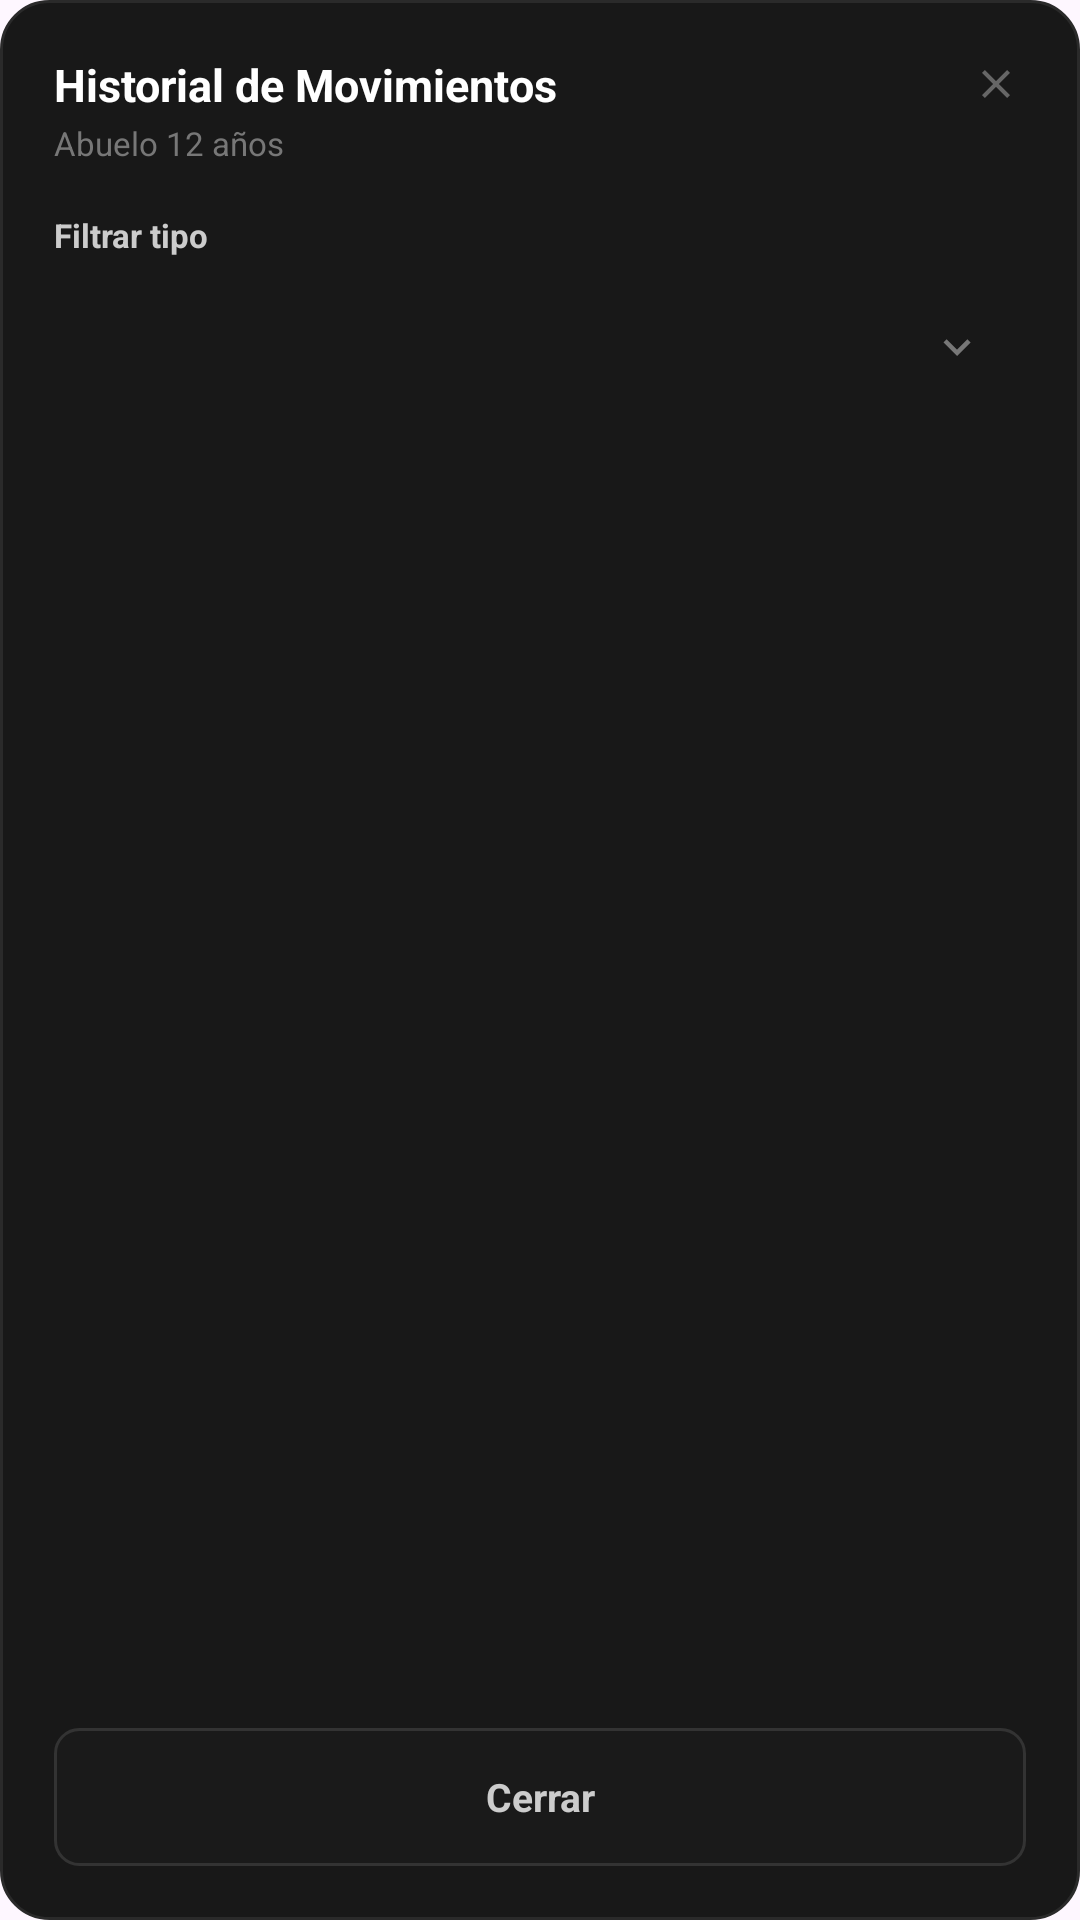

This screen was rendered from an Android layout file. Write that file and the resources it references.
<!-- AndroidManifest.xml: application theme Theme.Scarlet -->
<!-- res/layout/dialog_historial_movimientos.xml -->
<?xml version="1.0" encoding="utf-8"?>
<LinearLayout xmlns:android="http://schemas.android.com/apk/res/android"
    android:layout_width="340dp"
    android:layout_height="520dp"
    android:background="@drawable/bg_dialog_card_dark"
    android:orientation="vertical"
    android:padding="18dp">

    
    <LinearLayout
        android:layout_width="match_parent"
        android:layout_height="wrap_content"
        android:gravity="top"
        android:orientation="horizontal">

        <LinearLayout
            android:layout_width="0dp"
            android:layout_height="wrap_content"
            android:layout_weight="1"
            android:orientation="vertical">

            <TextView
                android:layout_width="wrap_content"
                android:layout_height="wrap_content"
                android:text="Historial de Movimientos"
                android:textColor="#FFFFFF"
                android:textSize="15sp"
                android:textStyle="bold" />

            <TextView
                android:id="@+id/txtHistorialProducto"
                android:layout_width="wrap_content"
                android:layout_height="wrap_content"
                android:layout_marginTop="2dp"
                android:text="Abuelo 12 años"
                android:textColor="#777777"
                android:textSize="11sp" />

        </LinearLayout>

        <ImageView
            android:id="@+id/btnCerrarHistorial"
            android:layout_width="20dp"
            android:layout_height="20dp"
            android:layout_marginStart="8dp"
            android:contentDescription="Cerrar"
            android:padding="2dp"
            android:src="@drawable/ic_close" />

    </LinearLayout>

    
    <TextView
        android:layout_width="wrap_content"
        android:layout_height="wrap_content"
        android:layout_marginTop="16dp"
        android:text="Filtrar tipo"
        android:textColor="#CCCCCC"
        android:textSize="11sp"
        android:textStyle="bold" />

    <FrameLayout
        android:layout_width="match_parent"
        android:layout_height="44dp"
        android:layout_marginTop="8dp"
        android:background="@drawable/bg_form_field">

        <Spinner
            android:id="@+id/spinnerTipoMovimiento"
            android:layout_width="match_parent"
            android:layout_height="match_parent"
            android:background="@null"
            android:paddingStart="14dp"
            android:paddingEnd="36dp"
            android:popupBackground="@drawable/bg_spinner_popup"
            android:spinnerMode="dropdown" />

        <ImageView
            android:layout_width="18dp"
            android:layout_height="18dp"
            android:layout_gravity="end|center_vertical"
            android:layout_marginEnd="14dp"
            android:src="@drawable/ic_chevron_down" />

    </FrameLayout>

    
    <androidx.recyclerview.widget.RecyclerView
        android:id="@+id/recyclerMovimientos"
        android:layout_width="match_parent"
        android:layout_height="0dp"
        android:layout_marginTop="14dp"
        android:layout_weight="1"
        android:scrollbars="none"
        tools:listitem="@layout/item_movimiento"
        xmlns:tools="http://schemas.android.com/tools" />

    <TextView
        android:id="@+id/txtHistorialVacio"
        android:layout_width="match_parent"
        android:layout_height="wrap_content"
        android:layout_marginTop="30dp"
        android:gravity="center"
        android:text="Sin movimientos registrados para este producto."
        android:textColor="#666666"
        android:textSize="12sp"
        android:visibility="gone" />

    
    <TextView
        android:id="@+id/btnCerrarHistorialFooter"
        android:layout_width="match_parent"
        android:layout_height="46dp"
        android:layout_marginTop="16dp"
        android:background="@drawable/bg_btn_outline_grey"
        android:gravity="center"
        android:text="Cerrar"
        android:textColor="#CCCCCC"
        android:textSize="13sp"
        android:textStyle="bold" />

</LinearLayout>
<!-- res/layout/item_movimiento.xml (included above) -->
<?xml version="1.0" encoding="utf-8"?>
<LinearLayout xmlns:android="http://schemas.android.com/apk/res/android"
    android:layout_width="match_parent"
    android:layout_height="wrap_content"
    android:layout_marginBottom="10dp"
    android:background="@drawable/bg_row_producto_proveedor"
    android:orientation="vertical"
    android:padding="12dp">

    <LinearLayout
        android:layout_width="match_parent"
        android:layout_height="wrap_content"
        android:gravity="center_vertical"
        android:orientation="horizontal">

        <TextView
            android:id="@+id/txtFechaMovimiento"
            android:layout_width="0dp"
            android:layout_height="wrap_content"
            android:layout_weight="1"
            android:text="02 sept 2026, 11:45 a. m."
            android:textColor="#777777"
            android:textSize="10sp" />

        <TextView
            android:id="@+id/txtTipoMovimiento"
            android:layout_width="wrap_content"
            android:layout_height="wrap_content"
            android:background="@drawable/bg_badge_stock_bajo"
            android:paddingStart="10dp"
            android:paddingTop="2dp"
            android:paddingEnd="10dp"
            android:paddingBottom="2dp"
            android:text="SALIDA"
            android:textColor="#FF2A00"
            android:textSize="9sp"
            android:textStyle="bold" />

    </LinearLayout>

    <LinearLayout
        android:layout_width="match_parent"
        android:layout_height="wrap_content"
        android:layout_marginTop="6dp"
        android:gravity="center_vertical"
        android:orientation="horizontal">

        <ImageView
            android:id="@+id/imgTendenciaMovimiento"
            android:layout_width="14dp"
            android:layout_height="14dp"
            android:layout_marginEnd="6dp"
            android:src="@drawable/ic_trend_down" />

        <TextView
            android:id="@+id/txtCantidadMovimiento"
            android:layout_width="wrap_content"
            android:layout_height="wrap_content"
            android:text="- 12 unidades"
            android:textColor="#FFFFFF"
            android:textSize="13sp"
            android:textStyle="bold" />

    </LinearLayout>

    <TextView
        android:id="@+id/txtDetalleMovimiento"
        android:layout_width="match_parent"
        android:layout_height="wrap_content"
        android:layout_marginTop="4dp"
        android:text="Origen: Reserva   Stock: 200 → 188   Por: cajero"
        android:textColor="#999999"
        android:textSize="10sp" />

</LinearLayout>
<!-- resources referenced by this layout -->
<resources>
  <!-- drawable bg_btn_outline_grey (drawable) -->
  <?xml version="1.0" encoding="utf-8"?>
  <shape xmlns:android="http://schemas.android.com/apk/res/android">
      <solid android:color="#1A1A1A"/>
      <corners android:radius="8dp"/>
      <stroke android:width="1dp" android:color="#333333"/>
  </shape>
  <!-- drawable bg_dialog_card_dark (drawable) -->
  <?xml version="1.0" encoding="utf-8"?>
  <shape xmlns:android="http://schemas.android.com/apk/res/android">
      <solid android:color="#181818"/>
      <corners android:radius="16dp"/>
      <stroke android:width="1dp" android:color="#2A2A2A"/>
  </shape>
  <!-- drawable bg_row_producto_proveedor (drawable) -->
  <?xml version="1.0" encoding="utf-8"?>
  <shape xmlns:android="http://schemas.android.com/apk/res/android">
      <solid android:color="#131313"/>
      <corners android:radius="8dp"/>
  </shape>
  <!-- drawable bg_spinner_popup (drawable) -->
  <?xml version="1.0" encoding="utf-8"?>
  <shape xmlns:android="http://schemas.android.com/apk/res/android">
      <solid android:color="#1E1E1E"/>
      <corners android:radius="10dp"/>
      <stroke android:width="1dp" android:color="#2A2A2A"/>
  </shape>
  <!-- drawable ic_chevron_down (drawable) -->
  <vector xmlns:android="http://schemas.android.com/apk/res/android"
      android:width="20dp"
      android:height="20dp"
      android:viewportWidth="24"
      android:viewportHeight="24">
      <path
          android:fillColor="#777777"
          android:pathData="M7.41,8.59L12,13.17l4.59,-4.58L18,10l-6,6 -6,-6z"/>
  </vector>
  <!-- drawable ic_close (drawable) -->
  <vector xmlns:android="http://schemas.android.com/apk/res/android"
      android:width="16dp"
      android:height="16dp"
      android:viewportWidth="24"
      android:viewportHeight="24">
      <path
          android:fillColor="#666666"
          android:pathData="M19,6.41L17.59,5 12,10.59 6.41,5 5,6.41 10.59,12 5,17.59 6.41,19 12,13.41 17.59,19 19,17.59 13.41,12z"/>
  </vector>
  <!-- drawable ic_trend_down (drawable) -->
  <vector xmlns:android="http://schemas.android.com/apk/res/android"
      android:width="24dp"
      android:height="24dp"
      android:viewportWidth="24"
      android:viewportHeight="24">
      <path
          android:fillColor="#ED2F09"
          android:pathData="M16,18l2.29,-2.29 -4.88,-4.88 -4,4 -7.41,-7.41L3.41,6l6.59,6.59 4,-4 6.3,6.29L22,13v7h-7z"/>
  </vector>
  <style name="Theme.Scarlet" parent="Base.Theme.Scarlet" />
  <style name="Base.Theme.Scarlet" parent="Theme.Material3.DayNight.NoActionBar">
  
          <item name="android:statusBarColor">@color/negro</item>
          <item name="android:navigationBarColor">@color/negro</item>
  
          <item name="android:windowLightStatusBar">false</item>
          <item name="android:windowLightNavigationBar">false</item>
  
          
          <item name="colorPrimary">@color/rojito</item>
          <item name="colorSecondary">@color/rojito</item>
  
      </style>
  <color name="negro">#FF000000</color>
  <color name="rojito">#FF2A00</color>
</resources>
